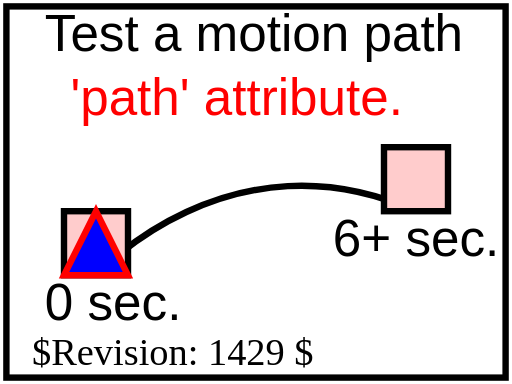
t = 0.00 s
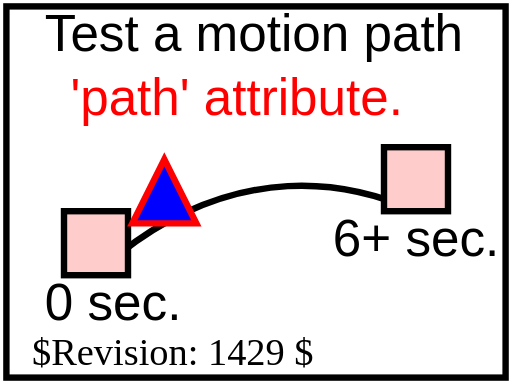
t = 1.50 s
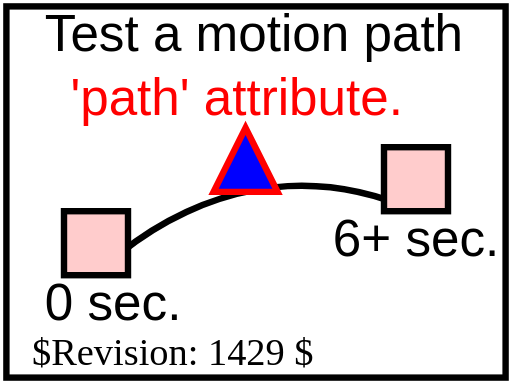
t = 3.00 s
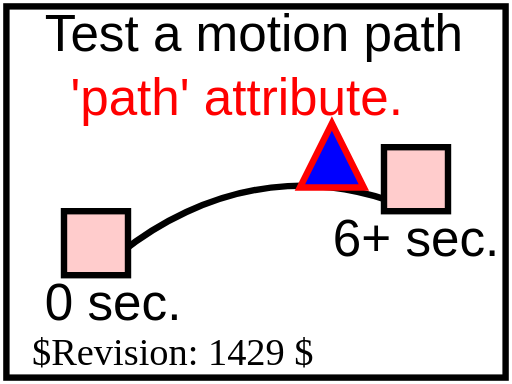
t = 4.50 s
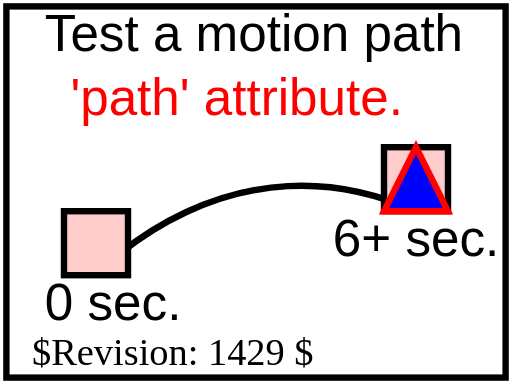
t = 6.00 s

The animated SVG that drew these frames (rendered in a browser with its animation timeline set to each time). Animation: 1 SMIL element (animateMotion=1); one cycle of 6.00 s.

<?xml version="1.0" encoding="UTF-8"?>
<!DOCTYPE svg PUBLIC "-//W3C//DTD SVG 1.1 Tiny//EN" "http://www.w3.org/Graphics/SVG/1.1/DTD/svg11-tiny.dtd">
<!--======================================================================-->
<!--=  Copyright 2000 World Wide Web Consortium, (Massachusetts          =-->
<!--=  Institute of Technology, Institut National de Recherche en        =-->
<!--=  Informatique et en Automatique, Keio University). All Rights      =-->
<!--=  Reserved. See http://www.w3.org/Consortium/Legal/.                =-->
<!--======================================================================-->
<!-- =====================================================================-->
<!-- animation-add-BE-11.svg                                              -->
<!-- renamed for 1.1 suite to animate-elem-03-f.svg	                  -->
<!-- renamed for Tiny suite to animate-elem-06-t.svg                    -->    
<!-- Author : Jon Ferraiolo 11-Aug-2000                                   -->
<!-- Revised for 1.1 : Mathias Larsson Carlander Feb/12/2002              -->
<!-- Revised for Tiny: Takeshi Sagara 04-Jul-2002                         -->
<!--======================================================================-->
<svg version="1.1" baseProfile="tiny" xmlns="http://www.w3.org/2000/svg" xmlns:xlink="http://www.w3.org/1999/xlink" id="svg-root" 
	width="100%" height="100%" viewBox="0 0 80 60">
	<SVGTestCase xmlns="http://www.w3.org/2000/02/svg/testsuite/description/">
		<OperatorScript version="$Revision: 1429 $" testname="animate-elem-06-t.svg">
			<Paragraph>
				Test different ways of defining a motion path.
			</Paragraph>
			<Paragraph>
				An animation moves a triangle along a path. Reference rectangles, lines and text 
				are provided to help show what the correct behavior is. The red text shows the way that the motion path is specified
			</Paragraph>
			<Paragraph>
				This animation uses the 'path' attribute to define the motion path.
			</Paragraph>
		</OperatorScript>
	</SVGTestCase>
	<title id="test-title">animate-elem-06-t</title>
	<desc id="test-desc">Test different ways of defining a motion path.</desc>
	<!--======================================================================-->
	<!--Content of Test Case follows...                  =====================-->
	<!--======================================================================-->
	<g id="test-body-content">
		<text font-family="Arial" font-size="8" x="7" y="8">Test a motion path</text>
		<text font-family="Arial" font-size="8" x="11" y="18" fill="red"> 'path' attribute.</text>
		<g font-family="Arial" font-size="8">
			<path d="M15,43 C15,43 36,20 65,33" fill="none" stroke="black" stroke-width="1"/>
			<rect x="10" y="33" width="10" height="10" fill="#FFCCCC" stroke="black" stroke-width="1"/>
			<text x="7" y="50">0 sec.</text>
			<rect x="60" y="23" width="10" height="10" fill="#FFCCCC" stroke="black" stroke-width="1"/>
			<text x="52" y="40">6+ sec.</text>
			<path d="M-5,0 L0,-10 L5,0 z" fill="blue" stroke="red" stroke-width="1">
				<animateMotion path="M15,43 C15,43 36,20 65,33" begin="0s" dur="6s" calcMode="linear" fill="freeze"/>
			</path>
		</g>
	</g>
	<text id="revision" x="5" y="57" font-size="6" stroke="none" fill="black">$Revision: 1429 $</text>
	<rect id="test-frame" x="1" y="1" width="78" height="58" fill="none" stroke="#000000"/>
</svg>
